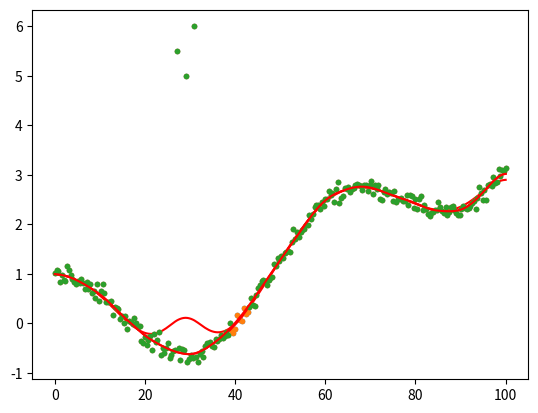

Write the Python code that produced this figure.
import numpy as np
from scipy import interpolate as interp
from scipy.fftpack import dct
from numpy import linalg as LA
import scipy.optimize as opt
import matplotlib.pyplot as plt


def smoothn(yin, w=None, s=None, robust=True, tolZ=1.0e-5, maxIter=100):
    """Perfom the penalized least-squares smoothing of data of Garcia, D. (2010)
       http://www.biomecardio.com/matlab/smoothn.html
       The smoothing allows for iterative robust smoothing with missing data.
       The smoothing parameter can be automatically determined using a 
       generalized cross-validation score method.
       Originally implemented in MATLAB by
       AUTHOR Damien Garcia
       Ported to python by
       AUTHOR: Christopher J Burke
       ***Currently limited to the 1D case***
       For missing, corrupted, or in-transit data that you dont want
       to influence the fit it, is not sufficient to set the weight
       value to 0 for the bad data points.  In addition to setting
       the weight=0, you MUST also do one of the two following choices.
       1) Also set the bad data to NaN in the data vector (y), and this
          function will use linear interpolation across the gap
          to fill in approximate values OR
       2) Interpolate across the gap to fill in the bad data in the data vector
          before calling this function
       INPUT:
       yin - data vector one wants to find a smoothing function for
       w - [0-1] data weights
       s - smoothing parameter if not specified it is determined with GCVS
       robust - Perform iterative reweighting for outliers.
       tolZ - relative tolerance for change between iterations
       maxIter - maximum number of iterations for convergence
       OUTPUT:
       z - smoothed model for data vector
       w - final weighting vector
       s - final smoothing parameter
       exitflag - flag if solution converged before maxIter
    """
    
    # Force y to be numpy double array and a copy
    y = np.array(yin, dtype=np.double, copy=True)
    sizy = y.size
    noe = sizy
    if noe < 2: # Too few elements return and do nothging
        z = y
        return z
    # Check for weights
    # weighted fit is performed if w vector is an argument OR 
    # non finite values appear in data vector    
    isWeighted = False
    if w is None:
        w = np.full_like(y, 1.0)
    else:
        isWeighted = True
    isFinite = np.isfinite(y)
    nof = isFinite.sum()
    if not isFinite.all():    
        isWeighted = True
    
    w = np.where(isFinite, w, 0.0)
    w = w / w.max()
    # autosmoothing
    isAuto = False
    if s is None:
        isAuto = True
    
    # Creation of the Lambda tensor
    lam = np.zeros_like(y)
    lam = -2.0 + 2.0 * np.cos((np.linspace(1.0,sizy,sizy)-1.0)*np.pi/sizy)
    
    if not isAuto:
        gamma = 1.0 / (1.0 + s * lam**2)
    
    #Upper and lower bounds of smoothness parameter
    hMin = 5.0e-3
    hMax = 0.99
    usePow = 2.0 
    tmp = 1.0 + np.sqrt(1.0 + 8.0 * hMax**usePow)
    sMinBnd = ((tmp / 4.0 / hMax**usePow)**2 - 1.0) / 16.0
    tmp = 1.0 + np.sqrt(1.0 + 8.0 * hMin**usePow)
    sMaxBnd = ((tmp / 4.0 / hMin**usePow)**2 - 1.0) / 16.0
    
    # Initialize a rough guess at the smooth function if weighting is involved
    wTot = w
    if isWeighted:
        z = initialGuess(y, np.isfinite(y))
    else:
        z = np.zeros_like(y)
    z0 = z
    # Do linear interpolation for nans in data vector    
    if not isFinite.all():
        fullx = np.arange(len(y))
        gdIdx = np.where(isFinite)[0]
        tmpx = fullx[gdIdx]
        tmpy = y[gdIdx]
        funcinterp = interp.interp1d(tmpx, tmpy, kind='linear', bounds_error=False, fill_value=(tmpy[0], tmpy[-1]))
        y = funcinterp(fullx)
    tol = 1.0
    robustIterativeProcess = True
    robustStep = 1
    nit = 0
    # Relaxation Factor
    RF = 1.0
    if isWeighted:
        RF = RF + 0.75
    
    # Main iterative Loop
    while robustIterativeProcess:
        # amount of weights
        aow = wTot.sum() / noe
        while tol > tolZ and nit < maxIter:
            nit = nit + 1
            dcty = dct(wTot * (y - z) + z, type=2, norm='ortho')
            if isAuto and np.remainder(np.log2(nit),1) == 0:
                allOutput = opt.minimize_scalar(gcv, \
                        bounds=[np.log10(sMinBnd),np.log10(sMaxBnd)], \
                        args=(y, lam, dcty, wTot, isFinite, aow, noe, nof), \
                                 method='bounded', tol=None, \
                                 options={'xatol':1.0e-1})
                p = allOutput['x']
                s = 10.0**p
                gamma = 1.0 / (1.0 + s * lam**2)
            z = RF * dct(gamma * dcty, type=3, norm='ortho') + (1.0 - RF) * z
            tol = LA.norm(z0 - z) / LA.norm(z)
            if not isWeighted: # if no weighted/missing data tol=0.0 (no iter)
                tol = 0.0
            z0 = z # save last output
        exitFlag = nit < maxIter
        
        if robust: # robust smoothing iteratively re-weight outliers
            # average leverage
            h = np.sqrt(1.0 + 16.0 * s)
            h = np.sqrt(1.0 + h) / np.sqrt(2.0) / h
            # take robust weights into account
            wTot = w * robustWeights(y-z, isFinite, h)
            # reinitialize for another iteration
            isWeighted = True
            tol = 1.0
            nit = 0
            robustStep = robustStep +1
            robustIterativeProcess = robustStep < 4 # Max of 3 robust steps
        else:
            robustIterativeProcess = False # No iterations needed
    return z, w, s, exitFlag
    
def initialGuess(y, iFin ):
    z = y
    if not iFin.all():
        # Do linear interpolation for missing NaN data
        fullx = np.arange(len(y))
        gdIdx = np.where(iFin)[0]
        tmpx = fullx[gdIdx]
        tmpy = y[gdIdx]
        funcinterp = interp.interp1d(tmpx, tmpy, kind='linear', bounds_error=False, fill_value=(tmpy[0],tmpy[-1]))
        z = funcinterp(fullx)
    z = dct(z, type=2, norm='ortho')
    zeroIdx = int(np.ceil(len(z)/10))
    z[zeroIdx:] = 0.0
    z = dct(z, type=3, norm='ortho')
    return z
    
def gcv(p, y, lam, dcty, wTot, iFin, aow, noe, nof):
    s = 10.0**p
    gamma = 1.0 / (1.0 + s * lam**2)
    if aow > 0.9:
        rss = LA.norm(dcty * (gamma - 1.0))**2
    else:
        yhat = dct(gamma * dcty, type=3, norm='ortho')
        gdIdx = np.where(iFin)[0]
        rss = LA.norm(np.sqrt(wTot[gdIdx]) * (y[gdIdx] - 
              yhat[gdIdx]))**2
    trH = gamma.sum()
    return rss / nof / (1.0 - trH/noe)**2

def robustWeights(r, iFin, h):
    gdIdx = np.where(iFin)[0]
    mad = np.median(abs(r[gdIdx] - np.median(r[gdIdx]))) #median abs deviation
    u = np.abs(r / (1.4826 * mad) / np.sqrt(1.-h)) # studentized residuals
    c = 4.685
    u = u / c
    u2 = u * u
    w = (1.0 - u2)**2
    w = np.where(u > 1.0, 0.0, w)
    w = np.where(np.logical_not(iFin), 0.0, w)
    w = np.where(np.logical_not(np.isfinite(w)), 0.0, w)
    return w
    
# Run the test of the smoothn
if __name__ == "__main__":
    x = np.linspace(0,100,2**8)
    y = np.cos(x/10.0)+(x/50.0)**2 + np.random.randn(len(x))/10.0;
    y[[69, 74, 79]] = np.array([5.5, 5, 6])
    plt.plot(x,y,'.')
    z = smoothn(y, robust=False) # Regular smoothing
    plt.plot(x,z[0],'-r')    
    plt.show()
    zr = smoothn(y, robust=True) # Robust smoothing
    plt.plot(x,y,'.')
    plt.plot(x,zr[0],'-r')    
    plt.show()
    ynew = np.array(y, copy=True)
    ynew[100:110] = np.nan
    zmr = smoothn(ynew, robust=True)
    plt.plot(x,ynew,'.')
    plt.plot(x,zmr[0],'-r')    
    plt.show()
    
   
       
